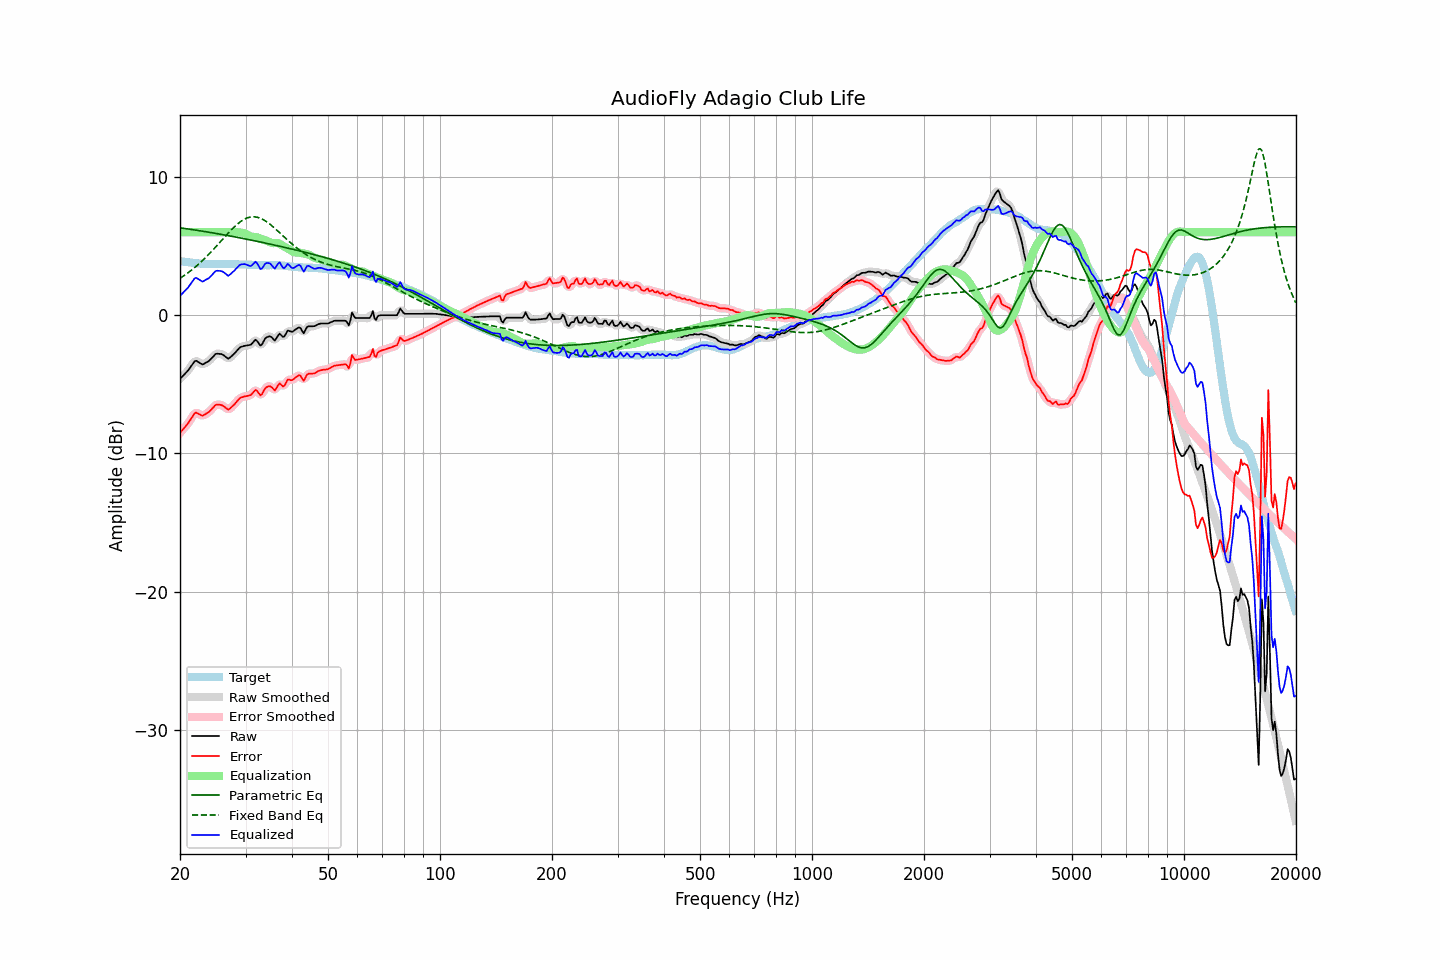

Data behind this chart, as committed beside it:
frequency, raw, error, smoothed, error_smoothed, equalization, parametric_eq, fixed_band_eq, equalized_raw, equalized_smoothed, target
20.00, -4.62, -8.53, -4.61, -8.52, 6.00, 6.31, 2.66, 1.38, 1.39, 3.91
20.20, -4.50, -8.39, -4.50, -8.39, 6.00, 6.29, 2.73, 1.50, 1.50, 3.89
20.40, -4.38, -8.25, -4.39, -8.26, 6.00, 6.28, 2.81, 1.62, 1.61, 3.87
20.61, -4.26, -8.12, -4.26, -8.12, 6.00, 6.26, 2.89, 1.74, 1.74, 3.86
20.81, -4.14, -7.97, -4.14, -7.98, 6.00, 6.24, 2.97, 1.86, 1.86, 3.84
21.02, -4.01, -7.83, -4.00, -7.82, 6.00, 6.23, 3.06, 1.99, 2.00, 3.82
21.23, -3.85, -7.65, -3.85, -7.66, 6.00, 6.21, 3.15, 2.15, 2.15, 3.80
21.44, -3.69, -7.48, -3.68, -7.48, 6.00, 6.19, 3.24, 2.31, 2.32, 3.79
21.66, -3.53, -7.32, -3.51, -7.29, 6.00, 6.18, 3.33, 2.47, 2.49, 3.78
21.87, -3.36, -7.12, -3.39, -7.15, 6.00, 6.16, 3.43, 2.64, 2.61, 3.76
22.09, -3.30, -7.05, -3.33, -7.09, 6.00, 6.14, 3.52, 2.70, 2.67, 3.75
22.31, -3.37, -7.11, -3.35, -7.09, 6.00, 6.12, 3.63, 2.63, 2.65, 3.74
22.54, -3.44, -7.17, -3.44, -7.17, 6.00, 6.10, 3.73, 2.56, 2.56, 3.73
22.76, -3.51, -7.23, -3.52, -7.24, 6.00, 6.09, 3.83, 2.49, 2.48, 3.72
22.99, -3.58, -7.29, -3.54, -7.25, 6.00, 6.07, 3.94, 2.42, 2.46, 3.71
23.22, -3.52, -7.22, -3.52, -7.23, 6.00, 6.05, 4.06, 2.48, 2.48, 3.70
23.45, -3.45, -7.15, -3.47, -7.16, 6.00, 6.03, 4.17, 2.55, 2.53, 3.70
23.69, -3.39, -7.08, -3.39, -7.08, 6.00, 6.01, 4.29, 2.61, 2.61, 3.69
23.92, -3.32, -7.01, -3.31, -7.00, 6.00, 5.99, 4.40, 2.68, 2.69, 3.69
24.16, -3.21, -6.89, -3.21, -6.89, 6.00, 5.97, 4.52, 2.79, 2.79, 3.69
24.40, -3.09, -6.77, -3.08, -6.77, 6.00, 5.95, 4.65, 2.91, 2.92, 3.68
24.65, -2.96, -6.65, -2.95, -6.64, 6.00, 5.93, 4.77, 3.04, 3.05, 3.68
24.89, -2.83, -6.51, -2.85, -6.54, 6.00, 5.91, 4.90, 3.17, 3.15, 3.68
25.14, -2.79, -6.47, -2.80, -6.48, 6.00, 5.89, 5.03, 3.21, 3.20, 3.68
25.39, -2.80, -6.48, -2.78, -6.47, 6.00, 5.87, 5.15, 3.20, 3.22, 3.68
25.65, -2.81, -6.49, -2.80, -6.49, 6.00, 5.85, 5.28, 3.19, 3.20, 3.68
25.91, -2.83, -6.52, -2.84, -6.53, 6.00, 5.83, 5.41, 3.17, 3.16, 3.69
26.16, -2.89, -6.58, -2.90, -6.58, 6.00, 5.81, 5.54, 3.11, 3.10, 3.69
26.43, -2.98, -6.67, -2.99, -6.68, 6.00, 5.79, 5.67, 3.02, 3.01, 3.69
26.69, -3.07, -6.76, -3.08, -6.76, 6.00, 5.77, 5.80, 2.93, 2.92, 3.69
26.96, -3.16, -6.84, -3.11, -6.80, 6.00, 5.75, 5.93, 2.84, 2.89, 3.68
27.23, -3.08, -6.76, -3.08, -6.77, 6.00, 5.72, 6.05, 2.92, 2.92, 3.68
27.50, -2.98, -6.66, -3.00, -6.68, 6.01, 5.70, 6.17, 3.03, 3.01, 3.68
27.77, -2.87, -6.55, -2.88, -6.56, 6.01, 5.68, 6.29, 3.14, 3.13, 3.68
28.05, -2.77, -6.45, -2.76, -6.43, 6.01, 5.66, 6.40, 3.24, 3.25, 3.68
28.33, -2.63, -6.30, -2.63, -6.30, 6.00, 5.64, 6.51, 3.37, 3.37, 3.67
28.62, -2.50, -6.17, -2.50, -6.16, 5.99, 5.61, 6.61, 3.49, 3.49, 3.67
28.90, -2.37, -6.03, -2.39, -6.05, 5.98, 5.59, 6.70, 3.61, 3.59, 3.66
29.19, -2.30, -5.96, -2.31, -5.97, 5.96, 5.57, 6.79, 3.66, 3.66, 3.66
29.48, -2.27, -5.93, -2.26, -5.92, 5.95, 5.55, 6.86, 3.68, 3.69, 3.66
29.78, -2.23, -5.89, -2.23, -5.89, 5.92, 5.52, 6.93, 3.69, 3.69, 3.66
30.08, -2.21, -5.87, -2.21, -5.87, 5.87, 5.50, 6.99, 3.66, 3.66, 3.66
30.38, -2.19, -5.85, -2.20, -5.85, 5.81, 5.48, 7.04, 3.62, 3.61, 3.66
30.68, -2.17, -5.81, -2.18, -5.82, 5.74, 5.45, 7.07, 3.57, 3.56, 3.64
30.99, -2.15, -5.79, -2.12, -5.76, 5.69, 5.43, 7.10, 3.54, 3.57, 3.64
31.30, -2.03, -5.66, -2.01, -5.64, 5.67, 5.41, 7.10, 3.63, 3.65, 3.63
31.61, -1.90, -5.53, -1.90, -5.53, 5.65, 5.38, 7.11, 3.75, 3.76, 3.63
31.93, -1.78, -5.41, -1.84, -5.46, 5.64, 5.36, 7.10, 3.86, 3.80, 3.62
32.24, -1.88, -5.49, -1.91, -5.53, 5.62, 5.33, 7.08, 3.74, 3.71, 3.61
32.57, -2.04, -5.65, -2.04, -5.65, 5.58, 5.31, 7.04, 3.55, 3.54, 3.61
32.89, -2.21, -5.82, -2.13, -5.74, 5.54, 5.28, 7.00, 3.33, 3.40, 3.61
33.22, -2.12, -5.72, -2.08, -5.69, 5.49, 5.26, 6.95, 3.37, 3.41, 3.60
33.55, -1.90, -5.50, -1.92, -5.53, 5.44, 5.24, 6.89, 3.54, 3.52, 3.60
33.89, -1.69, -5.30, -1.73, -5.34, 5.41, 5.21, 6.82, 3.72, 3.67, 3.61
34.23, -1.60, -5.21, -1.60, -5.20, 5.37, 5.19, 6.74, 3.77, 3.77, 3.61
34.57, -1.56, -5.16, -1.54, -5.15, 5.32, 5.16, 6.66, 3.76, 3.78, 3.60
34.92, -1.53, -5.14, -1.55, -5.16, 5.27, 5.13, 6.57, 3.74, 3.71, 3.61
35.27, -1.61, -5.21, -1.64, -5.25, 5.22, 5.11, 6.47, 3.61, 3.58, 3.61
35.62, -1.73, -5.34, -1.73, -5.34, 5.20, 5.08, 6.37, 3.47, 3.47, 3.61
35.97, -1.85, -5.46, -1.76, -5.37, 5.21, 5.06, 6.27, 3.36, 3.45, 3.61
... 635 more rows
